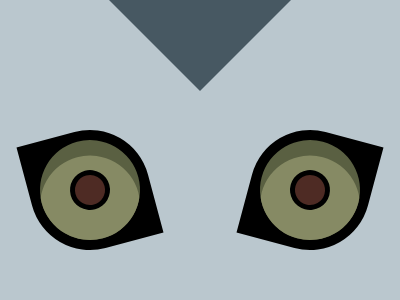

Write the HTML and CSS that draws this image.

<div class="container">
    <div class="triangle"></div>
    <div class="eye-left">
        <div class="iris-left">
            <div class="circle-left"></div>
        </div>
    </div>
    <div class="eye-right">
        <div class="iris-right">
            <div class="circle-right"></div>
        </div>
    </div>
</div>
<style>
    body {
        margin: 0;
        display: flex;
        justify-content: center;
        align-items: center;
        background: #BAC7CE;
    }

    .container {
        width: 400px;
        height: 300px;
        position: relative;
    }

    .triangle {
        border-left: 91px solid transparent;
        border-right: 91px solid transparent;
        border-top: 91px solid #475862;
        position: absolute;
        left: 50%;
        transform: translateX(-50%);
    }

    .eye-left {
        position: absolute;
        left: 30px;
        top: 130px;
        width: 120px;
        height: 120px;
        background: #000000;
        border-radius: 0 60px;
        transform: rotate(-15deg);
        display: flex;
        justify-content: center;
        align-items: center;
    }

    .iris-left {
        width: 100px;
        height: 100px;
        background: #5A6042;
        border-radius: 50%;
        display: flex;
        justify-content: center;
        align-items: center;
        overflow: hidden;
        position: relative;
    }

    .iris-left::before {
        content: '';
        position: absolute;
        width: 100px;
        height: 100px;
        background: #868A64;
        border-radius: 50%;
        top: 15px;
        left: -4px;
    }

    .circle-left {
        width: 40px;
        height: 40px;
        background: #000000;
        border-radius: 50%;
        display: flex;
        justify-content: center;
        align-items: center;
        position: relative;
        z-index: 1;
    }

    .circle-left::before {
        content: '';
        position: absolute;
        width: 30px;
        height: 30px;
        background: #4E2B24;
        border-radius: 50%;
    }

    .eye-right {
        position: absolute;
        right: 30px;
        top: 130px;
        width: 120px;
        height: 120px;
        background: #000000;
        border-radius: 60px 0;
        transform: rotate(15deg);
        display: flex;
        justify-content: center;
        align-items: center;
    }

    .iris-right {
        width: 100px;
        height: 100px;
        background: #5A6042;
        border-radius: 50%;
        display: flex;
        justify-content: center;
        align-items: center;
        overflow: hidden;
        position: relative;
    }

    .iris-right::before {
        content: '';
        position: absolute;
        width: 100px;
        height: 100px;
        background: #868A64;
        border-radius: 50%;
        top: 15px;
        right: -4px;
    }

    .circle-right {
        width: 40px;
        height: 40px;
        background: #000000;
        border-radius: 50%;
        display: flex;
        justify-content: center;
        align-items: center;
        position: relative;
        z-index: 1;
    }

    .circle-right::before {
        content: '';
        position: absolute;
        width: 30px;
        height: 30px;
        background: #4E2B24;
        border-radius: 50%;
    }
</style>
